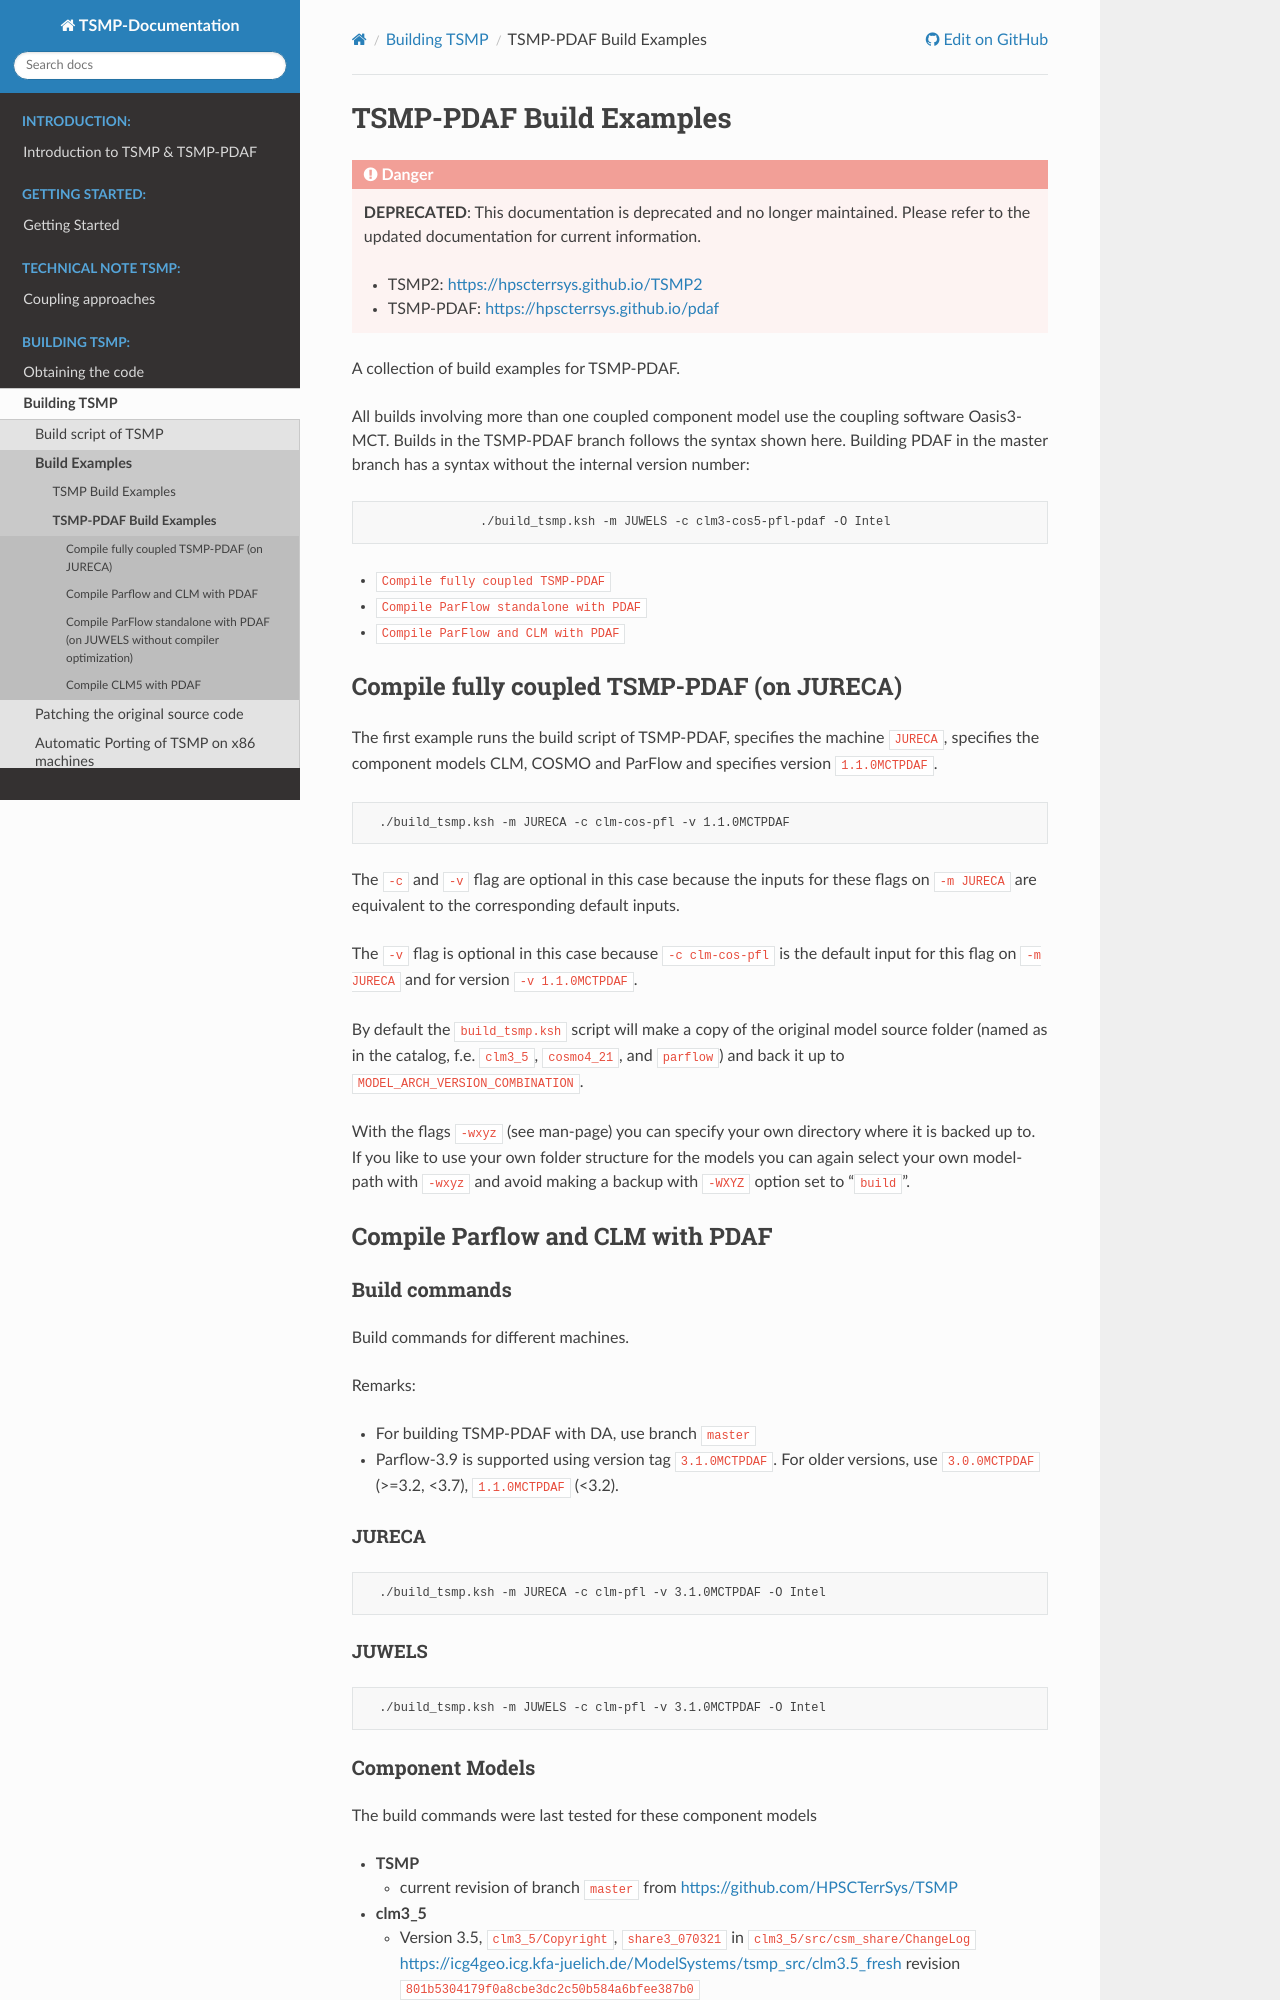

repository: HPSCTerrSys/TSMP · page: content/build_tsmp/build_examples_tsmppdaf.html · generator: sphinx

# TSMP-PDAF Build Examples #

A collection of build examples for TSMP-PDAF.

All builds involving more than one coupled component model use the
coupling software Oasis3-MCT. Builds in the TSMP-PDAF branch follows the syntax
shown here. Building PDAF in the master branch has a syntax without the internal
 version number:
 			
 			./build_tsmp.ksh -m JUWELS -c clm3-cos5-pfl-pdaf -O Intel

- [`Compile fully coupled TSMP-PDAF`](#compile-fully-coupled-tsmp-pdaf-on-jureca)
- [`Compile ParFlow standalone with PDAF`](#compile-parflow-and-clm-with-pdaf)
- [`Compile ParFlow and CLM with PDAF`](#compile-parflow-standalone-with-pdaf-on-juwels-without-compiler-optimization)

## Compile fully coupled TSMP-PDAF (on JURECA) ##

The first example runs the build script of TSMP-PDAF, specifies the
machine `JURECA`, specifies the component models CLM, COSMO and
ParFlow and specifies version `1.1.0MCTPDAF`.

      ./build_tsmp.ksh -m JURECA -c clm-cos-pfl -v 1.1.0MCTPDAF

The `-c` and `-v` flag are optional in this case because the inputs for
these flags on `-m JURECA` are equivalent to the corresponding default
inputs.

The `-v` flag is optional in this case because `-c clm-cos-pfl` is the
default input for this flag on `-m JURECA` and for version `-v
1.1.0MCTPDAF`.

By default the `build_tsmp.ksh` script will make a copy of the original
model source folder (named as in the catalog, f.e. `clm3_5`,
`cosmo4_21`, and `parflow`) and back it up to
`MODEL_ARCH_VERSION_COMBINATION`.

With the flags `-wxyz` (see man-page) you can specify your own directory
where it is backed up to. If you like to use your own folder structure
for the models you can again select your own model-path with `-wxyz` and
avoid making a backup with `-WXYZ` option set to \"`build`\".

## Compile Parflow and CLM with PDAF ##

### Build commands ###

Build commands for different machines.

Remarks:
- For building TSMP-PDAF with DA, use branch `master`
- Parflow-3.9 is supported using version tag `3.1.0MCTPDAF`. For older
  versions, use `3.0.0MCTPDAF` (>=3.2, <3.7), `1.1.0MCTPDAF` (<3.2).

#### JURECA ####

      ./build_tsmp.ksh -m JURECA -c clm-pfl -v 3.1.0MCTPDAF -O Intel

#### JUWELS ####

      ./build_tsmp.ksh -m JUWELS -c clm-pfl -v 3.1.0MCTPDAF -O Intel
